Run: headless pygame with SDL's dummy video driver; simulated clock (each Clock.tick advances the game by its frame time, no real sleeping); random seed 0; keys injected as events and as key.get_pressed() state; no mouse input.
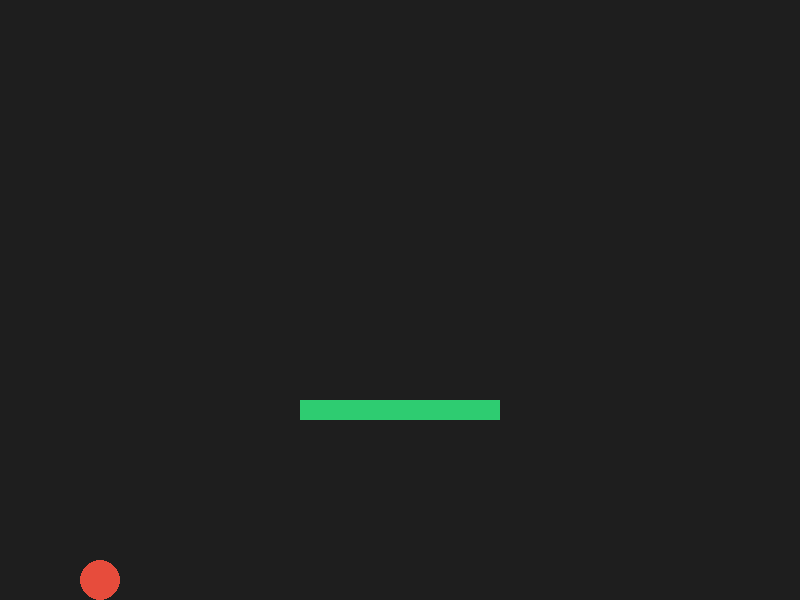
Frame 1 of 4 · flips 1–60 · no input
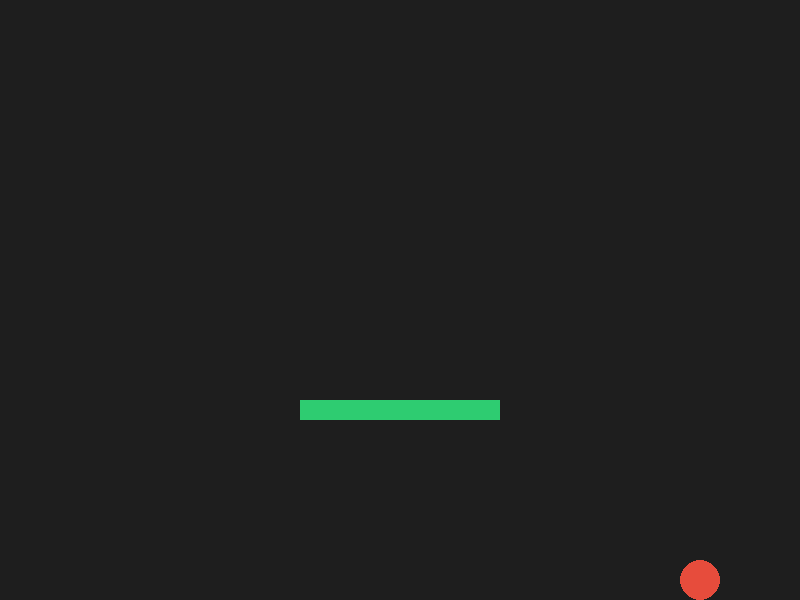
Frame 2 of 4 · flips 61–180 · tapped SPACE, RETURN · held RIGHT (→), D
Frame 3 of 4 · flips 181–300 · held DOWN (↓), S · screen unchanged from frame 2, image omitted
Frame 4 of 4 · flips 301–420 · held LEFT (←), A, UP (↑), W · screen same as frame 1, image omitted

The pygame program that drew these frames:

import pygame
import sys

# 1. Initialize Pygame and Setup Window
pygame.init()
WIDTH, HEIGHT = 800, 600
screen = pygame.display.set_mode((WIDTH, HEIGHT))
pygame.display.set_caption("2D Platformer Prototype")
clock = pygame.time.Clock()

# 2. Player Properties (Circle)
player_radius = 20
player_x = 100
player_y = 300
player_speed = 5

# Physics Variables
vel_y = 0
gravity = 0.8
jump_strength = -22
is_grounded = False

# 3. Platform Properties (Rectangle)
platform_rect = pygame.Rect(300, 400, 200, 20)  # X, Y, Width, Height

# Game Loop
running = True
while running:
    # Handle Events
    for event in pygame.event.get():
        if event.type == pygame.QUIT:
            running = False

    # 4. Input & Horizontal Movement
    keys = pygame.key.get_pressed()
    if keys[pygame.K_LEFT]:
        player_x -= player_speed
    if keys[pygame.K_RIGHT]:
        player_x += player_speed

    # 5. Apply Gravity
    vel_y += gravity
    player_y += vel_y

    # Create a bounding box for the circle to handle platform collisions easily
    player_rect = pygame.Rect(player_x - player_radius, player_y - player_radius, player_radius * 2, player_radius * 2)

    # 6. Collision: Floor of the screen
    if player_y + player_radius >= HEIGHT:
        player_y = HEIGHT - player_radius
        vel_y = 0
        is_grounded = True
    else:
        is_grounded = False

    # 7. Collision: Platform (Only land on top if falling down)
    if player_rect.colliderect(platform_rect):
        # Check if the player's bottom is hitting the top of the platform
        if vel_y > 0 and (player_y + player_radius - vel_y) <= platform_rect.top:
            player_y = platform_rect.top - player_radius
            vel_y = 0
            is_grounded = True

    # 8. Jump Input (Only allowed if standing on the floor or a platform)
    if keys[pygame.K_SPACE] and is_grounded:
        vel_y = jump_strength
        is_grounded = False

    # 9. Drawing Everything
    screen.fill((30, 30, 30))  # Dark gray background

    # Draw Platform (Green)
    pygame.draw.rect(screen, (46, 204, 113), platform_rect)

    # Draw Player (Red Circle)
    pygame.draw.circle(screen, (231, 76, 60), (int(player_x), int(player_y)), player_radius)

    # Update Display
    pygame.display.flip()
    clock.tick(60)  # Limit to 60 FPS

pygame.quit()
sys.exit()
